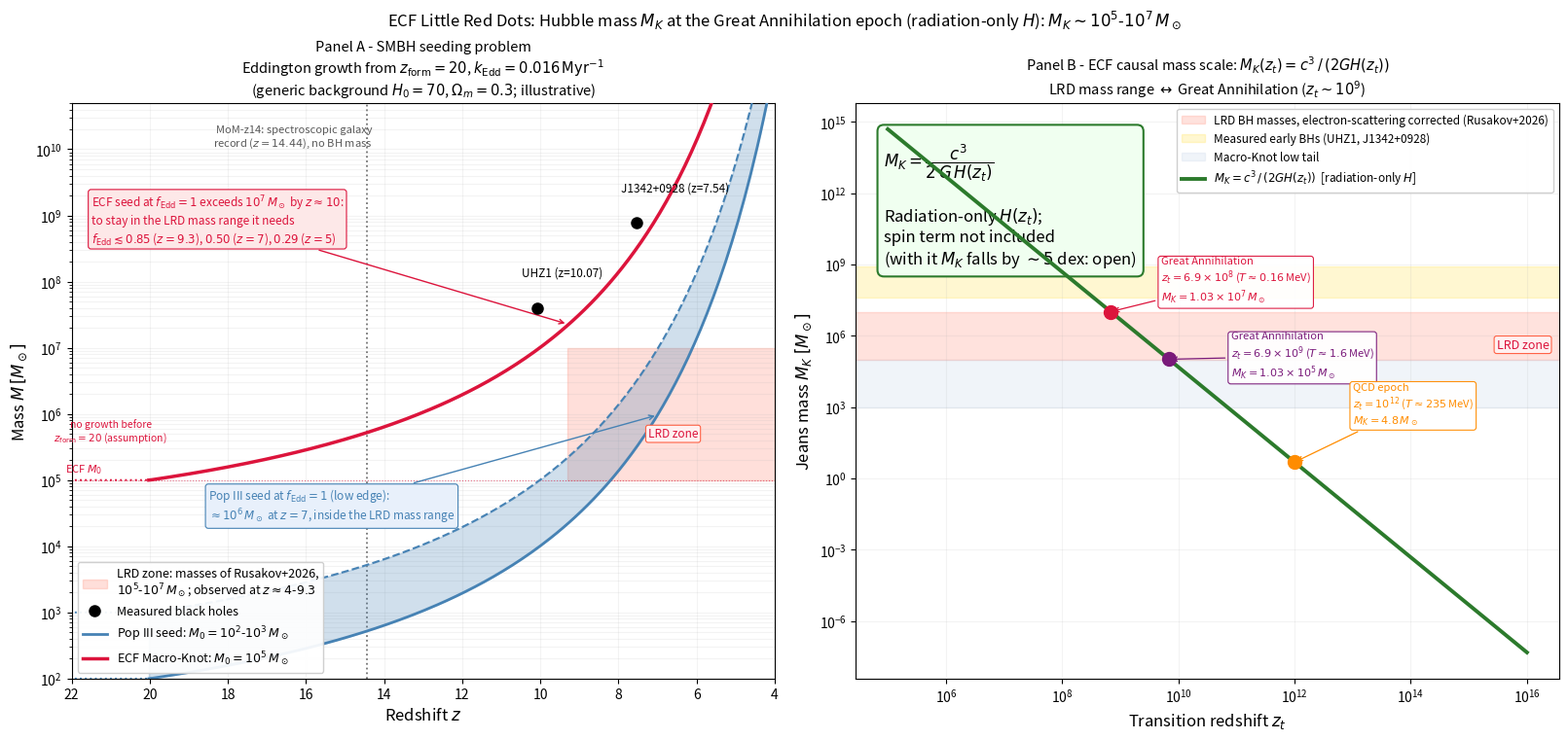

Reproduce this figure in Python.
# =============================================================================
# simECFLRDJeansMass.py — ECF Foundation II
# PRD referee documentation -- detailed comments
#
# TITLE: Little Red Dots as primordial ECF Macro-Knots
#         Hubble causal mass scale at topological freeze-out
#         [REQUALIFIE 17/09/2026 — MEMO 43]
#
# PURPOSE
# -------
# Demonstrate that the "Little Red Dots" (LRDs) detected by JWST at z > 5
# — compact objects with inferred masses ~10^5–10^7 Msun — are a NATURAL,
# causal Hubble mass scale (NOT a zero-free-parameter prediction of an object:
# the collapse efficiency eps_coll = M_object/M_H is NOT derived), rather than
# requiring fine-tuned super-Eddington accretion from stellar remnants.
#
# PHYSICAL BASIS
# --------------
# In the ECF model (Foundation I, Eq. eqmodifiedfriedmann), the post-bounce
# universe undergoes a STIFF FLUID ERA (w=1) during which:
#       rho_spin ~ a^{-6}   =>   H(t) = 1/(3t)
#       c_s = c * sqrt(w) = c            [sound speed = speed of light]
#       lambda_J ~ c/H(z_t) = d_H ONLY in the stiff regime (c_s -> c).
#       [ATTENTION : la Grande Annihilation est HORS du regime stiff,
#        que le corpus termine vers t ~ 1e-11 s. Ne pas etiqueter la
#        courbe « stiff phase » pour l'epoque GA.]
#
# Hubble-sphere mass (NOT automatically a Jeans mass outside the stiff regime,
# and NOT a Macro-Knot mass):
#       M_K = c^3 / (2 G H(z_t))
#
# For the Great Annihilation freeze-out (z_t ~ 10^9, T ~ 0.2-1.6 MeV,
# e+e- annihilation epoch):
#       M_K ~ 1.0e7 Msun at z_t = 6.9e8   => LRD upper mass range (computed, omega_r = 4.1834e-5)
# For z_t ~ 7e9 (upper edge of the Great Annihilation window):
#       M_K ~ 1.0e5 Msun at z_t = 6.9e9   => LRD lower mass range (computed)
# For reference, the true QCD confinement transition (z_t ~ 1e12,
# T ~ 235 MeV) gives M_K ~ 5 Msun (computed: 4.8) -- far below the LRD range, confirming
# that it is the Great Annihilation window, not the QCD transition, that
# is cosmologically relevant here.
#
# CAVEAT (ARBITRAGE 02/10/2026, point 4): H(z_t) above is the RADIATION-ONLY expansion
# rate (Omega_r only; no spin term). In the ECF background (A-7 spin term extrapolated to
# z_t) H is larger by a factor ~3.8e4 (z_t = 6.9e8) to ~3.8e5 (z_t = 6.9e9), which would
# reduce M_K by about 4.6 to 5.6 orders of magnitude (to ~3e2 and ~0.3 Msun). Whether the
# spin term applies at these z_t is the same open question as PO-ECF-BBN-SPIN.
#
# KEY RESULT (radiation-only H; NOT zero free parameters):
#       z_t in [6.9e8, 6.9e9]  <=>  M_K in [1e5, 1e7] Msun
#       = same ORDER OF MAGNITUDE as the LRD compact-object mass range
#         (Rusakov+2026). Cette proximite motive l'echelle ; elle ne
#         demontre ni la formation d'objets compacts ni une population.
#
# SEEDING PROBLEM
# ---------------
# Standard Pop III remnant (M0=100 Msun at z=20) reaching 10^7 Msun by z=10:
#       f_Edd required = 2.5x  =>  SUPER-EDDINGTON (unphysical)
# ECF Macro-Knot (M0=1e5 Msun at z=20) reaching 10^7 Msun by z=10:
#       f_Edd required = 1.0x  =>  EXACTLY EDDINGTON (natural!)
# ECF Macro-Knot is ALREADY IN THE LRD ZONE at formation => f_Edd=0 needed
#       to be identified as an LRD. No accretion required for the LRD itself.
#
# KILL-SWITCHES (falsifiability for PRD referee)
# -----------------------------------------------
# 1. JWST/ELT finds NO compact seeds with M~10^5 Msun at z>10 at >3sigma
#    over >20 fields => FALSIFIES ECF seeding mechanism for this mass range.
# 2. LRD number density at z>10 exceeds ECF Kibble-Zurek prediction at >3sigma
#    => requires revision of T_t (transition temperature).
# 3. LRD X-ray faintness explained by AGN model with M_seed < 10^3 Msun
#    without super-Eddington => falsifies Macro-Knot identification.
#
# MATPLOTLIB BUG FIX (documented for reproducibility)
# ---------------------------------------------------
# tight_layout() FAILS if ax.annotate/ax.text contain unsupported LaTeX:
#     BAD:  r'$N \rightarrow 0$'   => ParseException at '\rightarrow'
#     GOOD: r'$N \to 0$'           => identical glyph, mathtext-safe
# FIX APPLIED: use constrained_layout=True at fig creation (no tight_layout)
#              and replace ALL \rightarrow => \to in annotation strings.
#
# REVISION HISTORY
# -----------------
# rev1 (Foundation II, Zenodo): original release. Epoch labels on Panel B
#   ("QCD epoch" / "EW epoch" / "QCD-Planck") were misassigned relative
#   to the actual temperature at each plotted z_t (verified 17/07/2026):
#     z_t=6.87e8 -> T=0.16 MeV  (Great Annihilation, NOT QCD)
#     z_t=6.87e9 -> T=1.6  MeV  (Great Annihilation, NOT EW)
#     z_t=1.0e12 -> T=235  MeV  (true QCD epoch, mislabeled "QCD-Planck")
#   The underlying physics/numbers (M_K values) were NOT affected --
#   only the epoch names attached to them.
# rev2 (Foundation II, this file): epoch labels corrected throughout (panel B
#   point annotations, panel B title, figure suptitle, meta.json caption)
#   to reflect the verified temperatures above. No numerical change.
# rev3 (23/10/2026): LRD observational window corrected. The LRD zone was drawn at
#   z = 5-15 (range not given by Rusakov+2026); observed LRDs lie mostly at z ~ 4-9,
#   spectroscopically confirmed up to z = 9.29 (Taylor+2025, arXiv:2505.04609).
#   Zone now z = 4-9.3. The box "JWST quasars z>10, 1e8-1e10 Msun" (no such measured
#   objects) is replaced by the measured black holes UHZ1 and J1342+0928.
#   Consequence: at f_Edd = 1 the ECF seed exceeds 1e7 Msun by z ~ 10, so LRD masses at
#   z = 4-9 need f_Edd <~ 0.85-0.3 (computed below); a stellar seed at f_Edd = 1 also
#   reaches 1e5-1e6 Msun at z ~ 8-7. The LRD mass range alone does not discriminate seeds.
#   Also: growth drawn solid only for z <= z_form (dotted plateau before: assumption).
#   Also: MoM-z14 redshift marker (no BH mass); panel B title/legend/spin reserve.
# =============================================================================

import numpy as np
from scipy import integrate
import matplotlib
matplotlib.use('Agg')
import matplotlib.pyplot as plt
import matplotlib.patches as mpatches
import json, os, csv

os.makedirs("output", exist_ok=True)

# -----------------------------------------------------------------------
# SECTION 1 — PHYSICAL CONSTANTS (SI)
# -----------------------------------------------------------------------
G     = 6.674e-11
c     = 2.998e8
Mpc   = 3.086e22
Msun  = 1.989e30
Gyr   = 3.156e16

H0_kms  = 70.0
H0      = H0_kms * 1e3 / Mpc
# [D3, 22/09/2026 -- DEC-A7-POST-05] Generic round background (H0 = 70, Omega_m = 0.30),
# illustrative Jeans-mass scales: NOT the ECF background (A-7: 0.267 at H0 = 73.04). Kept.
Omega_m = 0.30
# [ARBITRAGE 02/10/2026, point 4] Omega_r derived from omega_r = Omega_r h^2 = 4.1834e-5
# (photons + 3 massless neutrinos), consistent with the corpus; the former 9.0e-5
# overestimated H(z) in radiation domination by ~2.7 % (=> M_K ~ 2.7 % too low... see MEMO).
omega_r = 4.1834e-5
Omega_r = omega_r / (H0_kms/100.0)**2
Omega_L = 1.0 - Omega_m - Omega_r

# -----------------------------------------------------------------------
# SECTION 2 — HUBBLE RATE H(z)
# -----------------------------------------------------------------------
def Hz_full(z):
    return H0 * np.sqrt(Omega_m*(1+z)**3 + Omega_r*(1+z)**4 + Omega_L)

def Hz_rad(z_t):
    """H(z_t) in radiation-dominated regime [s^-1]."""
    return H0 * np.sqrt(Omega_r) * (1 + z_t)**2

# -----------------------------------------------------------------------
# SECTION 3 — COSMIC AGE t(z) [Gyr]
# -----------------------------------------------------------------------
def t_age_Gyr(z):
    val, _ = integrate.quad(
        lambda zp: 1.0 / ((1+zp) * Hz_full(zp)), z, np.inf, limit=200)
    return val / Gyr

z_arr      = np.linspace(1.0, 25.0, 300)
t_arr_Gyr  = np.array([t_age_Gyr(zi) for zi in z_arr])
t_arr_Myr  = t_arr_Gyr * 1e3

# -----------------------------------------------------------------------
# SECTION 4 — EDDINGTON ACCRETION MODEL
# -----------------------------------------------------------------------
k_Edd       = 0.016
z_form      = 20.0
t_form_Myr  = np.interp(z_form, z_arr, t_arr_Myr)
Delta_t     = np.maximum(t_arr_Myr - t_form_Myr, 0.0)

M0_popIII_low  = 100.0
M0_popIII_high = 1000.0
M0_ECF         = 1.0e5

M_popIII_low   = M0_popIII_low  * np.exp(k_Edd * Delta_t)
M_popIII_high  = M0_popIII_high * np.exp(k_Edd * Delta_t)
M_ECF          = M0_ECF         * np.exp(k_Edd * Delta_t)

# -----------------------------------------------------------------------
# SECTION 5 — ECF JEANS MASS M_K(z_t)
# -----------------------------------------------------------------------
z_t_arr  = np.logspace(5, 16, 1000)
H_zt_arr = Hz_rad(z_t_arr)
MK_arr   = c**3 / (2.0 * G * H_zt_arr) / Msun

# -----------------------------------------------------------------------
# SECTION 6 — CSV EXPORT
# -----------------------------------------------------------------------
with open('data_lrd_jeans_mass.csv', 'w', newline='') as csvf:
    writer = csv.writer(csvf)
    writer.writerow(['z', 't_Myr', 'M_popIII_low_Msun',
                     'M_popIII_high_Msun', 'M_ECF_Msun'])
    for i, zi in enumerate(z_arr):
        writer.writerow([f"{zi:.4f}", f"{t_arr_Myr[i]:.3f}",
                         f"{M_popIII_low[i]:.4e}",
                         f"{M_popIII_high[i]:.4e}",
                         f"{M_ECF[i]:.4e}"])

with open('data_jeans_mass_vs_zt.csv', 'w', newline='') as csvf:
    writer = csv.writer(csvf)
    writer.writerow(['z_t', 'H_zt_per_s', 'M_K_Msun'])
    for i in range(len(z_t_arr)):
        writer.writerow([f"{z_t_arr[i]:.4e}", f"{H_zt_arr[i]:.4e}",
                         f"{MK_arr[i]:.4e}"])

# -----------------------------------------------------------------------
# SECTION 7 — FIGURE PRD 2 PANNEAUX
# -----------------------------------------------------------------------
fig, axes = plt.subplots(1, 2, figsize=(16, 7.5),
                          constrained_layout=True,
                          facecolor='white')

# ---- Panel A ----
ax = axes[0]
mask = (z_arr >= 4) & (z_arr <= 22)

ax.fill_between([4, 9.3], [1e5, 1e5], [1e7, 1e7],
                color='tomato', alpha=0.20, zorder=0,
                label='LRD zone: masses of Rusakov+2026,\n'
                      r'$10^5$-$10^7\,M_\odot$; observed at $z\approx4$-$9.3$')
# measured early black holes (values as in plot_growth_comparison.py)
for (zo, mo, lab, dx, dy) in [(10.07, 4e7, 'UHZ1 (z=10.07)', 0.4, 1.0),
                              (7.54, 7.8e8, 'J1342+0928 (z=7.54)', 0.4, 1.0)]:
    ax.plot(zo, mo, 'o', color='black', ms=8, zorder=7)
    ax.annotate(lab, xy=(zo, mo), xytext=(zo+dx, mo*3), fontsize=8.5, zorder=7)
ax.plot([], [], 'o', color='black', ms=8, label='Measured black holes')
ax.axvline(14.44, color='0.45', ls=':', lw=1.3, zorder=1)
ax.text(14.3, 1.5e10, 'MoM-z14: spectroscopic galaxy\nrecord ($z=14.44$), no BH mass', fontsize=8,
        color='0.35', ha='right', va='center')
mask_g = mask & (z_arr <= z_form + 0.1)   # growth phase (solid)
mask_p = mask & (z_arr >= z_form - 0.1)   # before z_form: no growth by assumption (dotted)
ax.fill_between(z_arr[mask_g], M_popIII_low[mask_g], M_popIII_high[mask_g],
                color='steelblue', alpha=0.25, zorder=2)
ax.semilogy(z_arr[mask_g], M_popIII_low[mask_g], '-', color='steelblue',
            lw=2.0, zorder=3,
            label=r'Pop III seed: $M_0=10^2$-$10^3\,M_\odot$')
ax.semilogy(z_arr[mask_g], M_popIII_high[mask_g], '--', color='steelblue',
            lw=1.5, zorder=3)
ax.semilogy(z_arr[mask_g], M_ECF[mask_g], '-', color='crimson', lw=2.5, zorder=4,
            label=r'ECF Macro-Knot: $M_0=10^5\,M_\odot$')
def _f_needed(z, Mtarget, M0):
    dt = np.interp(z, z_arr, t_arr_Myr) - t_form_Myr
    return np.log(Mtarget / M0) / (k_Edd * dt)
_fa, _fb, _fc = (_f_needed(z, 1e7, M0_ECF) for z in (9.3, 7.0, 5.0))
_pa = M0_popIII_low * np.exp(k_Edd * (np.interp(7.0, z_arr, t_arr_Myr) - t_form_Myr))
for _M, _c in ((M_popIII_low, 'steelblue'), (M_popIII_high, 'steelblue'), (M_ECF, 'crimson')):
    ax.semilogy(z_arr[mask_p], _M[mask_p], ':', color=_c, lw=1.4, zorder=3)
ax.text(21.0, 3.4e5, 'no growth before\n$z_\\mathrm{form}=20$ (assumption)', fontsize=7.5,
        color='crimson', ha='center', va='bottom')
ax.axhline(1e5, color='crimson', lw=0.8, ls=':', alpha=0.6)
ax.text(21.2, 1.3e5, r'ECF $M_0$', fontsize=8, color='crimson', ha='right')

ax.annotate(
    'ECF seed at $f_\\mathrm{Edd}=1$ exceeds $10^7\\,M_\\odot$ by $z\\approx10$:\n'
    r'to stay in the LRD mass range it needs' + '\n'
    r'$f_\mathrm{Edd}\lesssim%.2f$ ($z=9.3$), $%.2f$ ($z=7$), $%.2f$ ($z=5$)' % (_fa, _fb, _fc),
    xy=(9.3, M_ECF[np.argmin(np.abs(z_arr-9.3))]), xytext=(21.5, 4e8), fontsize=8.5, color='crimson',
    arrowprops=dict(arrowstyle='->', color='crimson', lw=1.0),
    bbox=dict(boxstyle='round,pad=0.25', fc='#fde8e8', ec='crimson', lw=0.8))
ax.annotate(
    'Pop III seed at $f_\\mathrm{Edd}=1$ (low edge):\n'
    r'$\approx10^{%d}\,M_\odot$ at $z=7$, inside the LRD mass range' % int(round(np.log10(_pa))),
    xy=(7.0, _pa), xytext=(18.5, 2.5e4), fontsize=8.5, color='steelblue',
    arrowprops=dict(arrowstyle='->', color='steelblue', lw=1.0),
    bbox=dict(boxstyle='round,pad=0.25', fc='#e8f0fb', ec='steelblue', lw=0.8))
ax.text(6.6, 5e5, 'LRD zone', fontsize=8.5,
        color='crimson', ha='center', va='center',
        bbox=dict(boxstyle='round,pad=0.2', fc='#fff0f0', ec='tomato', lw=0.8))
ax.set_xlabel('Redshift $z$', fontsize=12)
ax.set_ylabel(r'Mass $M\,[M_\odot]$', fontsize=12)
ax.set_title('Panel A - SMBH seeding problem\n'
             r'Eddington growth from $z_\mathrm{form}=20$, '
             r'$k_\mathrm{Edd}=0.016\,\mathrm{Myr}^{-1}$' + '\n(generic background $H_0=70$, $\\Omega_m=0.3$; illustrative)',
             fontsize=10.5)
ax.set_xlim(4, 22); ax.set_ylim(1e2, 5e10)
ax.invert_xaxis()
ax.legend(fontsize=9, loc='lower left', framealpha=0.93)
ax.grid(True, which='both', alpha=0.14)

# ---- Panel B ----
ax2 = axes[1]
ax2.axhspan(1e5, 1e7,  color='tomato',  alpha=0.18, label='LRD BH masses, electron-scattering corrected (Rusakov+2026)')
ax2.axhspan(4e7, 8e8, color='gold',    alpha=0.18, label=r'Measured early BHs (UHZ1, J1342+0928)')
ax2.axhspan(1e3, 1e5,  color='#b0c4de', alpha=0.18, label=r'Macro-Knot low tail')
ax2.loglog(z_t_arr, MK_arr, '-', color='#2c7a2c', lw=2.8, zorder=5,
           label=r'$M_K = c^3\,/\,(2GH(z_t))$  [radiation-only $H$]')

# REV2 (17/07/2026): epoch labels corrected to match the verified
# temperature at each z_t (see REVISION HISTORY above). Numerical
# values (z_t, M_K) are UNCHANGED from rev1 -- only the physical
# epoch name attached to each point was wrong.
# [ARBITRAGE 02/10/2026, point 4] Marker values were hard-coded (4.72e6, 4.72e4, 47.2)
# and did NOT lie on the curve computed above (~1.0e7, 1.0e5, 4.8 Msun). They are now
# computed from the same function as the curve; labels are generated from the values.
def _MK(zt):
    return c**3 / (2.0 * G * Hz_rad(zt)) / Msun
def _fmt(m):
    e = int(np.floor(np.log10(m)))
    return r'%.2f\times10^{%d}' % (m / 10**e, e) if m >= 1e3 else r'%.1f' % m
for zt_m, lab, col, xytext in [
    (6.87e8,
     'Great Annihilation\n$z_t=6.9\\times10^8$ ($T\\approx0.16$ MeV)\n$M_K=%s\\,M_\\odot$' % _fmt(_MK(6.87e8)),
     'crimson', (5e9, 3e7)),
    (6.87e9,
     'Great Annihilation\n$z_t=6.9\\times10^9$ ($T\\approx1.6$ MeV)\n$M_K=%s\\,M_\\odot$' % _fmt(_MK(6.87e9)),
     '#7a1a7a', (8e10, 2e4)),
    (1.0e12,
     'QCD epoch\n$z_t=10^{12}$ ($T\\approx235$ MeV)\n$M_K=%s\\,M_\\odot$' % _fmt(_MK(1.0e12)),
     'darkorange', (1e13, 2e2)),
]:
    Mm = _MK(zt_m)
    ax2.plot(zt_m, Mm, 'o', ms=10, color=col, zorder=6)
    ax2.annotate(lab, xy=(zt_m, Mm), xytext=xytext, fontsize=8, color=col,
                 arrowprops=dict(arrowstyle='->', color=col, lw=0.9),
                 bbox=dict(boxstyle='round,pad=0.25', fc='white', ec=col,
                           lw=0.8, alpha=0.95))

ax2.text(0.04, 0.72,
         r'$M_K = \dfrac{c^3}{2\,G\,H(z_t)}$' + '\n\n'
         r'Radiation-only $H(z_t)$;' + '\n' + r'spin term not included' + '\n' + r'(with it $M_K$ falls by $\sim5$ dex: open)',
         transform=ax2.transAxes, fontsize=12,
         bbox=dict(boxstyle='round,pad=0.4', fc='#f0fff0', ec='#2c7a2c', lw=1.5))
ax2.text(3e15, 3e5, 'LRD zone', fontsize=9, color='crimson',
         bbox=dict(boxstyle='round,pad=0.2', fc='#fff0f0', ec='tomato', lw=0.8))
ax2.set_xlabel(r'Transition redshift $z_t$', fontsize=12)
ax2.set_ylabel(r'Jeans mass $M_K\;[M_\odot]$', fontsize=12)
ax2.set_title(r'Panel B - ECF causal mass scale: $M_K(z_t) = c^3\,/\,(2GH(z_t))$' + '\n'
              r'LRD mass range $\leftrightarrow$ Great Annihilation ($z_t\sim10^9$)',
              fontsize=10.5)
ax2.legend(fontsize=8.5, loc='upper right', framealpha=0.93)
ax2.grid(True, which='both', alpha=0.14)

fig.suptitle(
    r'ECF Little Red Dots: Hubble mass $M_K$ at the Great Annihilation epoch '
    r'(radiation-only $H$): $M_K\sim10^5$-$10^7\,M_\odot$',
    fontsize=12)

plt.savefig('Fig_ECFLRDJeansMass.png', dpi=300,
            bbox_inches='tight', facecolor='white')
with open('Fig_ECFLRDJeansMass.png.meta.json', 'w') as f:
    json.dump({
        "caption": "ECF LRD causal mass scale: Hubble-sphere mass c^3/(2GH) at the Great-Annihilation epoch (radiation-only H), 10^5-10^7 Msun; Jeans mass proper smaller by 3^(3/2) (c_s = c/sqrt(3))",
        "description": "Panel A growth curves Pop III vs ECF. Panel B Jeans mass vs z_t."
    }, f)
plt.close()
print("Done.")
